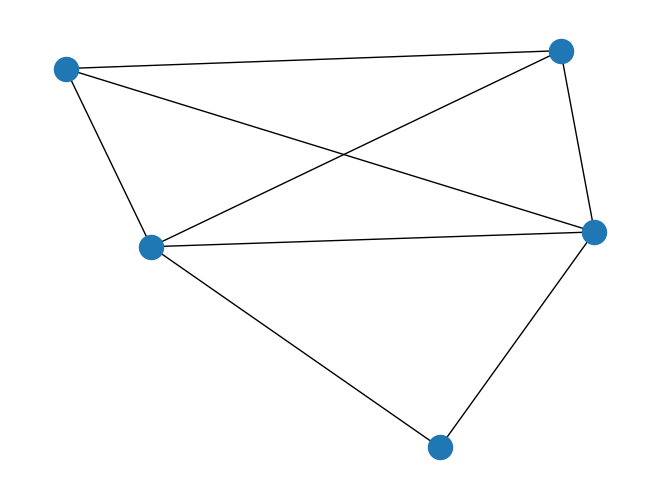

Source code (Python):

import networkx as nx
import matplotlib.pyplot as plt
import numpy as np



def to_nxgraph(start_nodes, end_nodes, capacity, cost):
    '''
    start_ nodes, end_nodes, capacity, cost should be list, and have same length
    Given a information of a graph and convert into nx.graph
    '''
    if (len(start_nodes) == len(end_nodes) == len(capacity) == len(cost)) is False:
        raise ValueError('start_ nodes, end_nodes, capacity, cost should be list, and have same length')

    else:
        num_of_edges = len(start_nodes)
        num_of_nodes = len(np.unique(start_nodes))
        # create graph
        DG = nx.Graph()

        # add nodes
        for i in range(num_of_nodes):
            DG.add_node(i)

        # add edges
        for i in range(num_of_edges):
            DG.add_edge(start_nodes[i], end_nodes[i], capacity= capacity[i], cost=cost[i])
        return DG


def to_list_form(G):
    '''
    given a nxgraph G, return its nodes and edges
    :param G:
    :return:
    '''
    if isinstance(G, nx.Graph) is True:
        num_of_edges = len(G.edges())
        start_nodes = np.zeros(num_of_edges)
        end_nodes = np.zeros(num_of_edges)
        capacities = np.zeros(num_of_edges)
        unit_costs = np.zeros(num_of_edges)
        for i in range(num_of_edges):
            start_nodes[i] = G.edges()[i][0]
            end_nodes[i] = G.edges()[i][1]
            capacities[i] = G.edge(i)

    else: 
        raise TypeError('G should be a networkx graph ')




start_nodes = [0, 0, 1, 1, 1, 2, 2, 3, 4]
end_nodes = [1, 2, 2, 3, 4, 3, 4, 4, 2]
capacities = [15, 8, 20, 4, 10, 15, 5, 20, 4]
unit_costs = [4, 4, 2, 2, 6, 1, 3, 2, 3]

G = to_nxgraph(start_nodes, end_nodes, capacities, unit_costs)
nx.draw(G)
